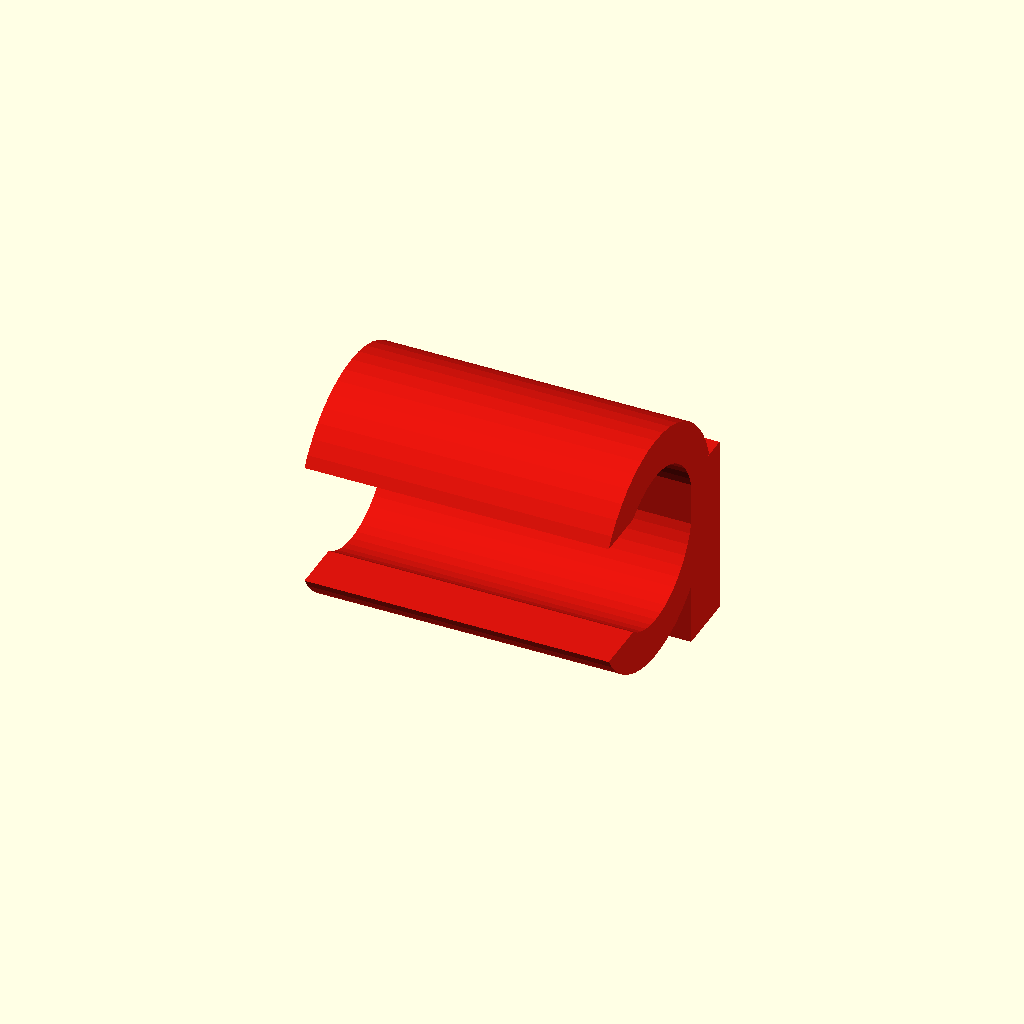
Cell 1: rendered with the file's own defaults.
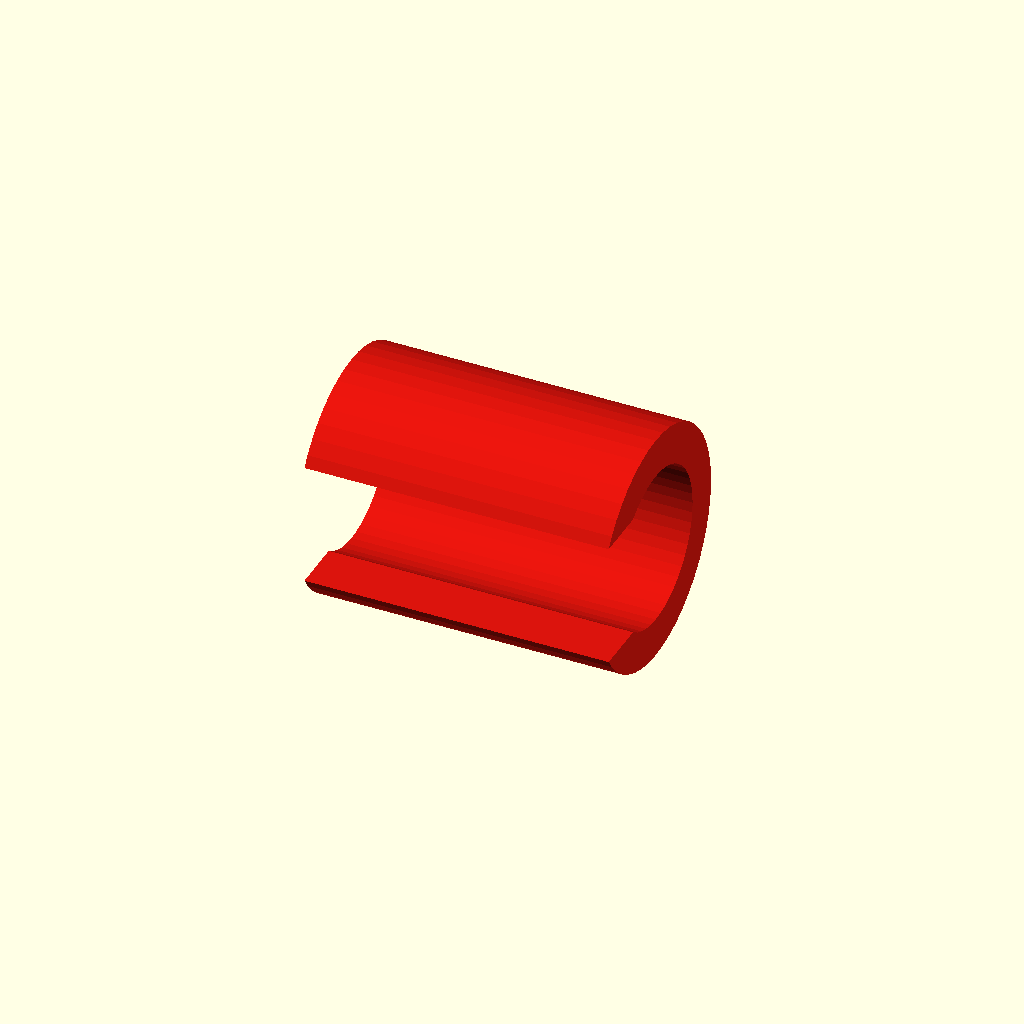
Cell 2: preview_edge = "bottom" (everything else at default).
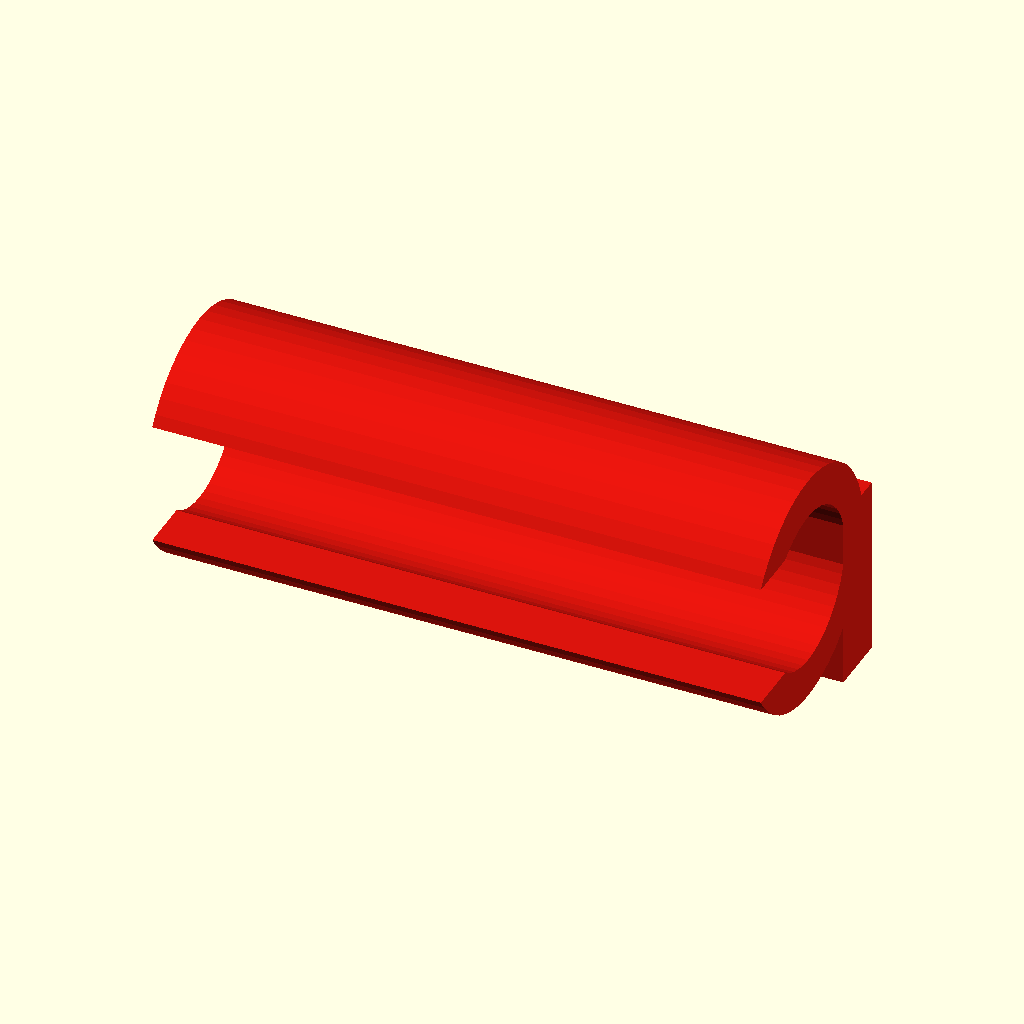
Cell 3: the same model with clip_length = 40.
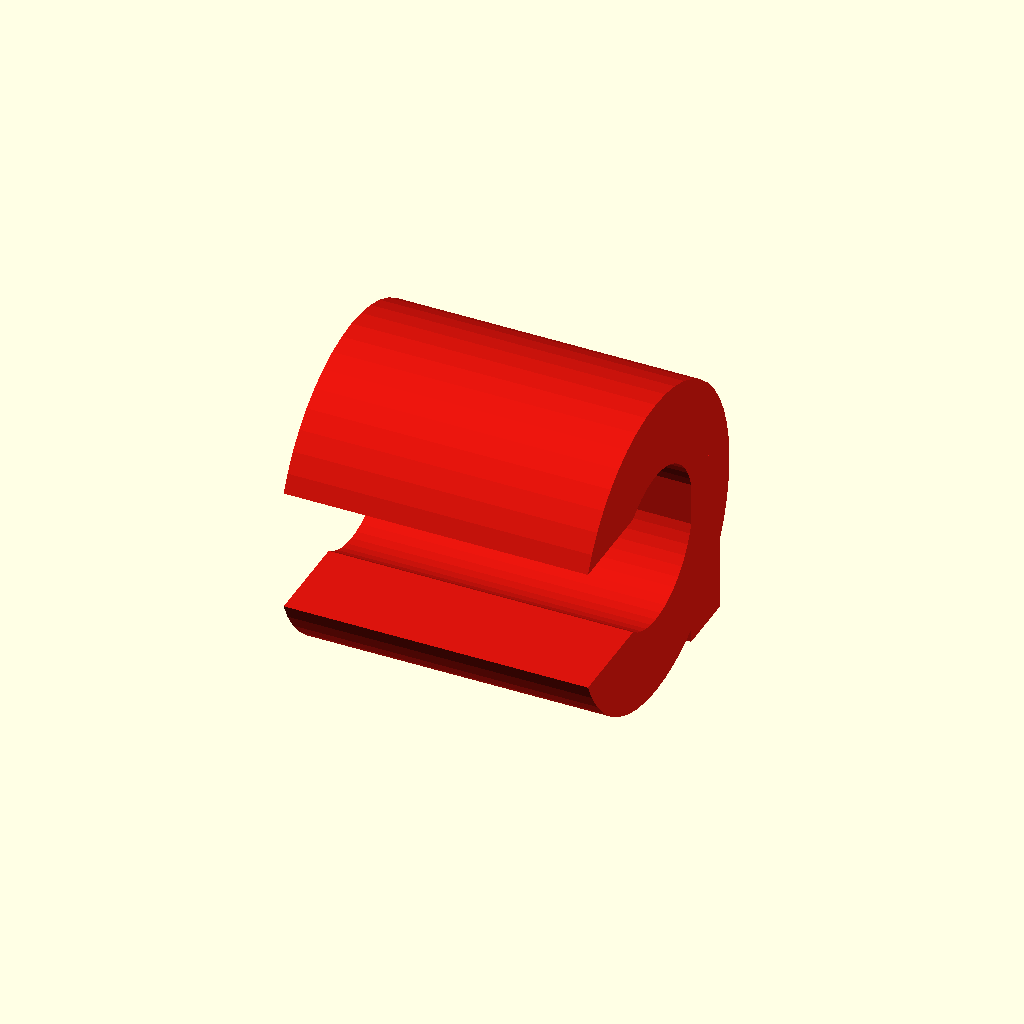
Cell 4: clip_wall = 5.2 (everything else at default).
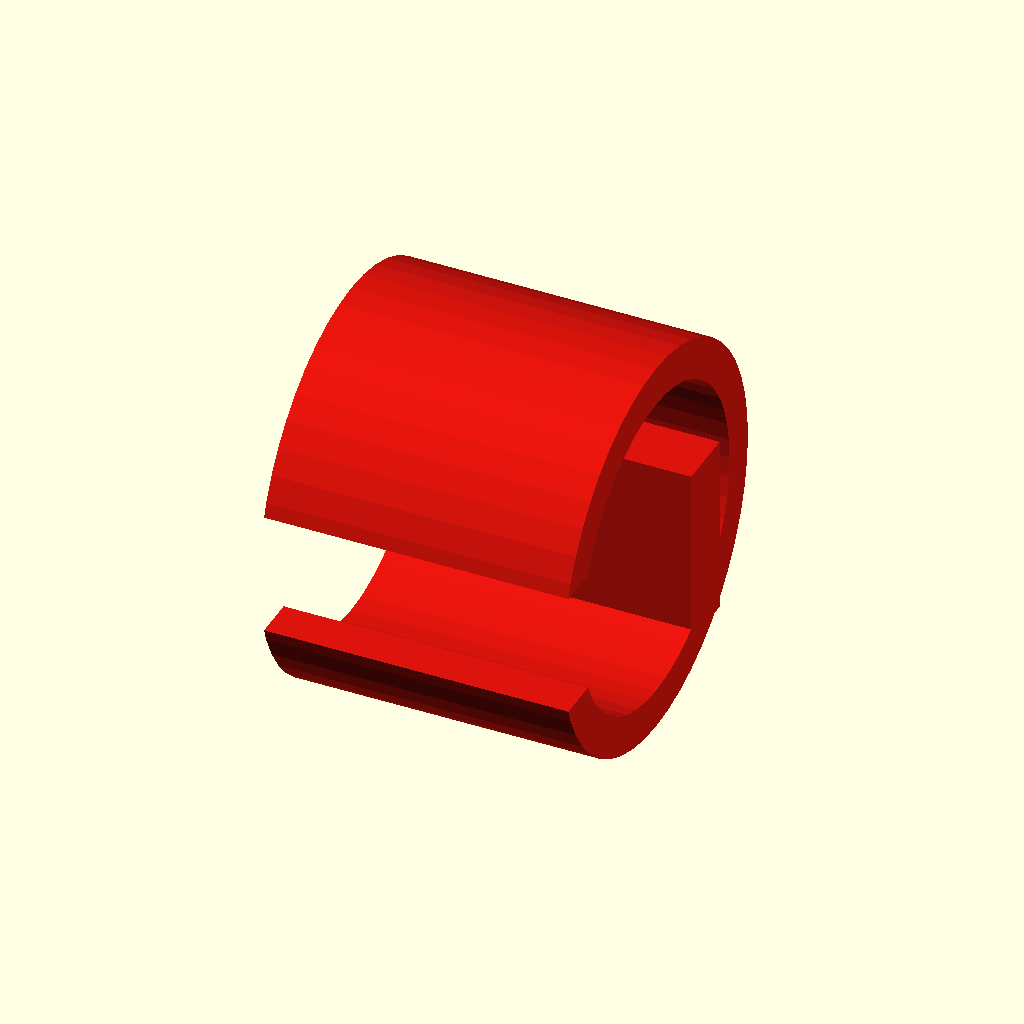
Cell 5 — clip_inner_diameter set to 20.8, the other parameters unchanged.
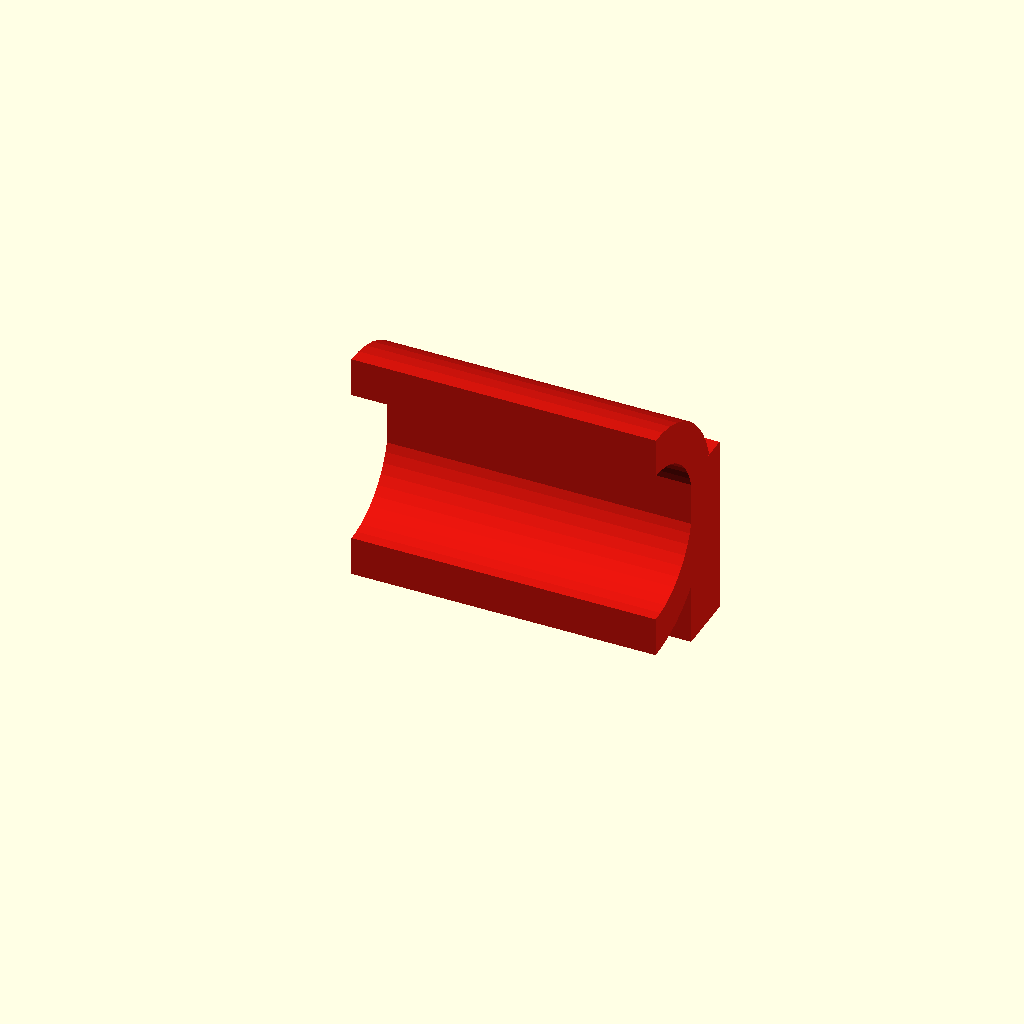
Cell 6: the same model with clip_opening = 16.4.
One fixed orthographic camera (rotation 55°, 0°, 25°; colour scheme Cornfield) for every cell.
OpenSCAD source file cad/v1.2/components/tube_clip.scad:
// HUB75 display frame - V1.2 V1.1-style tube clip
//
// Self-contained component.
// No project_config.scad dependency.
//
// Coordinate system:
// X = tube direction
// Y = front/rear
// Z = vertical
//
// The C-opening points away from the plate in -Y.

 /* [Clip] */
clip_length = 20.0;
clip_wall = 2.6;
clip_inner_diameter = 10.4;
clip_opening = 8.2;

 /* [Attachment] */
clip_plate_overlap = 1.4;
clip_vertical_overlap = 2.0;
attachment_thickness = 4.0;
attachment_plate_height = 24.0;

 /* [Standalone preview] */
preview_edge = "top"; // [top, bottom]
preview_center_x = 0.0;
preview_tube_z = 18.0;
preview_tube_y = -5.0;
preview_color = [0.86, 0.08, 0.05, 1];

 /* [Resolution] */
$fn = 48;


function tube_clip_default_length() = clip_length;
function tube_clip_wall() = clip_wall;
function tube_clip_inner_diameter() = clip_inner_diameter;
function tube_clip_opening() = clip_opening;
function tube_clip_plate_overlap() = clip_plate_overlap;
function tube_clip_vertical_overlap() = clip_vertical_overlap;
function tube_clip_outer_diameter_default() = clip_inner_diameter + 2*clip_wall;
function tube_clip_outer_radius_default() = tube_clip_outer_diameter_default()/2;

function clip_outer_diameter(
    inner_diameter,
    wall
) =
    inner_diameter + 2 * wall;


function clip_outer_radius(
    inner_diameter,
    wall
) =
    clip_outer_diameter(
        inner_diameter,
        wall
    ) / 2;


module tube_snap_clip(
    center_x = 0,
    local_tube_y = -5,
    local_tube_z = 18,
    length = clip_length,
    wall = clip_wall,
    inner_diameter = clip_inner_diameter,
    opening = clip_opening,
    part_color = preview_color
) {
    outer_d =
        clip_outer_diameter(
            inner_diameter,
            wall
        );

    outer_r =
        outer_d / 2;

    color(part_color)
        difference() {
            translate([
                center_x,
                local_tube_y,
                local_tube_z
            ])
                rotate([0, 90, 0])
                    cylinder(
                        h=length,
                        d=outer_d,
                        center=true,
                        $fn=48
                    );

            translate([
                center_x,
                local_tube_y,
                local_tube_z
            ])
                rotate([0, 90, 0])
                    cylinder(
                        h=length + 0.4,
                        d=inner_diameter,
                        center=true,
                        $fn=48
                    );

            // V1.1 orientation: opening away from the plate (-Y).
            translate([
                center_x - length/2 - 0.3,
                local_tube_y - outer_r - 0.6,
                local_tube_z - opening/2
            ])
                cube([
                    length + 0.6,
                    outer_r + 0.6,
                    opening
                ]);
        }
}


// Local support web between a panel edge and a snap ring.
//
// IMPORTANT: the profile is defined explicitly in the Y/Z plane and then
// extruded along X with a polyhedron.  Earlier revisions used a rotated
// linear_extrude; that accidentally swapped the Y/Z profile axes and could
// create a bar through the C-clip plus a stray block beside it.
module _tube_clip_yz_prism(
    center_x = 0,
    length = 16,
    yz_points = []
) {
    n = len(yz_points);
    x0 = center_x - length/2;
    x1 = center_x + length/2;

    points = concat(
        [for (p=yz_points) [x0, p[0], p[1]]],
        [for (p=yz_points) [x1, p[0], p[1]]]
    );

    // yz_points are supplied counter-clockwise as viewed from +X.
    faces = concat(
        [[for (i=[0:n-1]) n-1-i]],
        [[for (i=[0:n-1]) n+i]],
        [for (i=[0:n-1]) [
            i,
            (i+1)%n,
            n+(i+1)%n,
            n+i
        ]]
    );

    polyhedron(points=points, faces=faces, convexity=6);
}


module tube_clip_support_web(
    center_x = 0,
    edge = "top",
    panel_edge_z = 0,
    local_tube_y = -5,
    local_tube_z = 18,
    length = clip_length,
    wall = clip_wall,
    inner_diameter = clip_inner_diameter,
    root_depth = 5.0,
    root_height = 6.0,
    neck_height = 2.8,
    part_color = preview_color
) {
    outer_r = clip_outer_radius(inner_diameter, wall);
    sign_z = edge == "top" ? 1 : -1;

    // Attach to the plate-side quadrant of the ring, but stay inside the
    // outer circle so the support never projects through the C-opening.
    ring_attach_y = local_tube_y + outer_r - wall*0.55;
    ring_attach_z = local_tube_z - sign_z*(outer_r - wall*0.75);

    // Local plate foot.  Y runs from the plate rear face toward the tube.
    plate_inner_y = 1.2;
    plate_outer_y = plate_inner_y - root_depth;
    plate_z0 = panel_edge_z;
    plate_z1 = panel_edge_z + sign_z*root_height;

    neck_z0 = ring_attach_z - sign_z*neck_height/2;
    neck_z1 = ring_attach_z + sign_z*neck_height/2;

    // Profile in actual [Y,Z] coordinates.  For bottom clips we mirror the
    // same top profile about panel_edge_z rather than changing axis meaning.
    pts_top = [
        [plate_outer_y, plate_z0],
        [plate_inner_y, plate_z0],
        [ring_attach_y, neck_z0],
        [ring_attach_y, neck_z1],
        [plate_inner_y, plate_z1],
        [plate_outer_y, plate_z1]
    ];
    pts_bottom = [for (p=pts_top) [p[0], 2*panel_edge_z-p[1]]];

    color(part_color)
        difference() {
            _tube_clip_yz_prism(
                center_x=center_x,
                length=length,
                yz_points=edge == "top" ? pts_top : pts_bottom
            );

            // The support may touch the outside of the C-ring, but it must
            // never occupy the space reserved for the aluminium tube itself.
            // Use the same fitted inner diameter as the snap ring, giving the
            // Ø10 tube the intended radial assembly clearance.
            translate([center_x,local_tube_y,local_tube_z])
                rotate([0,90,0])
                    cylinder(
                        h=length + 0.6,
                        d=inner_diameter,
                        center=true,
                        $fn=64
                    );
        }
}


module tube_clip_extension(
    center_x = 0,
    edge = "top",
    local_tube_z = 18,
    length = clip_length,
    thickness = attachment_thickness,
    plate_height = attachment_plate_height,
    vertical_overlap = clip_vertical_overlap,
    part_color = preview_color
) {
    color(part_color)
        if(edge == "top")
            translate([
                center_x - length/2,
                0,
                plate_height/2 - thickness
            ])
                cube([
                    length,
                    thickness,
                    (local_tube_z + vertical_overlap)
                        - (plate_height/2 - thickness)
                ]);
        else
            translate([
                center_x - length/2,
                0,
                local_tube_z - vertical_overlap
            ])
                cube([
                    length,
                    thickness,
                    (-plate_height/2 + thickness)
                        - (local_tube_z - vertical_overlap)
                ]);
}


module tube_clip_with_extension(
    center_x = 0,
    edge = "top",
    local_tube_y = -5,
    local_tube_z = 18,
    length = clip_length,
    wall = clip_wall,
    inner_diameter = clip_inner_diameter,
    opening = clip_opening,
    thickness = attachment_thickness,
    plate_height = attachment_plate_height,
    vertical_overlap = clip_vertical_overlap,
    part_color = preview_color
) {
    union() {
        tube_snap_clip(
            center_x=center_x,
            local_tube_y=local_tube_y,
            local_tube_z=local_tube_z,
            length=length,
            wall=wall,
            inner_diameter=inner_diameter,
            opening=opening,
            part_color=part_color
        );

        tube_clip_extension(
            center_x=center_x,
            edge=edge,
            local_tube_z=local_tube_z,
            length=length,
            thickness=thickness,
            plate_height=plate_height,
            vertical_overlap=vertical_overlap,
            part_color=part_color
        );
    }
}




// Generic keep-outs for geometry that lives near a tube clip.
// These are useful for panel-edge ridges: the ridge must not occupy either
// the actual tube envelope or the flexible C-ring envelope.
module tube_axis_keepout(
    center_x = 0,
    local_tube_y = -5,
    local_tube_z = 18,
    length = 100,
    diameter = clip_inner_diameter,
    radial_clearance = 0.0
) {
    translate([center_x, local_tube_y, local_tube_z])
        rotate([0,90,0])
            cylinder(
                h=length,
                d=diameter + 2*radial_clearance,
                center=true,
                $fn=64
            );
}

module tube_clip_outer_keepout(
    center_x = 0,
    local_tube_y = -5,
    local_tube_z = 18,
    length = clip_length,
    wall = clip_wall,
    inner_diameter = clip_inner_diameter,
    axial_clearance = 0.0,
    radial_clearance = 0.0
) {
    tube_axis_keepout(
        center_x=center_x,
        local_tube_y=local_tube_y,
        local_tube_z=local_tube_z,
        length=length + 2*axial_clearance,
        diameter=clip_outer_diameter(inner_diameter, wall),
        radial_clearance=radial_clearance
    );
}

// Standalone preview
tube_clip_with_extension(
    center_x=preview_center_x,
    edge=preview_edge,
    local_tube_y=preview_tube_y,
    local_tube_z=preview_tube_z
);
Parameter table extracted from the source (name, type, default, range or options):
clip_length: number, default 20
clip_wall: number, default 2.6
clip_inner_diameter: number, default 10.4
clip_opening: number, default 8.2
clip_plate_overlap: number, default 1.4
clip_vertical_overlap: number, default 2
attachment_thickness: number, default 4
attachment_plate_height: number, default 24
preview_edge: string, default "top", options "top", "bottom"
preview_center_x: number, default 0
preview_tube_z: number, default 18
preview_tube_y: number, default -5
preview_color: vector, default [0.86, 0.08, 0.05, 1]
